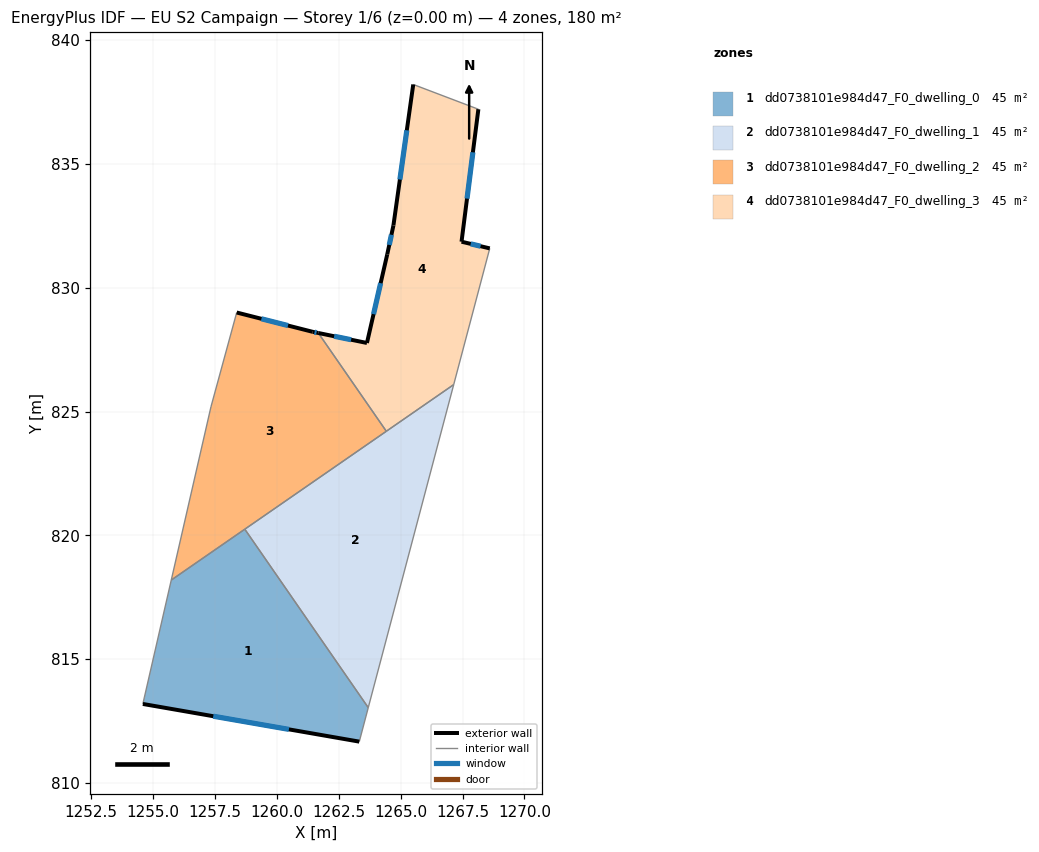
=== STOREY PLAN SPEC (per zone: floor XY polygon, exterior-wall plan segments, windows/doors) ===
zone 1: dd0738101e984d47_F0_dwelling_0  (45.0 m²)
  floor: (1258.71, 820.25) (1263.69, 813.04) (1263.33, 811.67) (1254.59, 813.19) (1254.65, 813.47) (1255.74, 818.19)
  exterior wall: (1254.59, 813.19) – (1263.33, 811.67)  [8.9 m]
    window: (1257.43, 812.69) – (1260.49, 812.16)  [3.3 m²]
  interior walls: 5
zone 2: dd0738101e984d47_F0_dwelling_1  (45.0 m²)
  floor: (1267.14, 826.09) (1263.69, 813.04) (1258.71, 820.25)
  interior walls: 4
zone 3: dd0738101e984d47_F0_dwelling_2  (45.0 m²)
  floor: (1261.68, 828.17) (1264.42, 824.20) (1255.74, 818.19) (1257.34, 825.19) (1258.38, 829.00) (1261.45, 828.22)
  exterior wall: (1261.45, 828.22) – (1258.38, 829.00)  [3.2 m]
    window: (1260.45, 828.47) – (1259.38, 828.74)  [1.2 m²]
  exterior wall: (1261.68, 828.17) – (1261.45, 828.22)  [0.2 m]
    window: (1261.60, 828.19) – (1261.52, 828.20)  [0.1 m²]
  interior walls: 5
zone 4: dd0738101e984d47_F0_dwelling_3  (45.0 m²)
  floor: (1268.14, 837.21) (1267.46, 831.86) (1268.60, 831.59) (1267.14, 826.09) (1264.42, 824.20) (1261.68, 828.17) (1263.64, 827.77) (1264.46, 831.35) (1264.71, 832.52) (1265.51, 838.21)
  exterior wall: (1263.64, 827.77) – (1261.68, 828.17)  [2.0 m]
    window: (1263.00, 827.90) – (1262.31, 828.04)  [0.7 m²]
  exterior wall: (1264.46, 831.35) – (1263.64, 827.77)  [3.7 m]
    window: (1264.19, 830.18) – (1263.91, 828.93)  [1.3 m²]
  exterior wall: (1264.71, 832.52) – (1264.46, 831.35)  [1.2 m]
    window: (1264.63, 832.14) – (1264.54, 831.73)  [0.4 m²]
  exterior wall: (1265.51, 838.21) – (1264.71, 832.52)  [5.7 m]
    window: (1265.25, 836.36) – (1264.97, 834.37)  [2.1 m²]
  exterior wall: (1267.46, 831.86) – (1268.14, 837.21)  [5.4 m]
    window: (1267.68, 833.60) – (1267.92, 835.47)  [2.0 m²]
  exterior wall: (1268.60, 831.59) – (1267.46, 831.86)  [1.2 m]
    window: (1268.23, 831.68) – (1267.83, 831.77)  [0.4 m²]
  interior walls: 4

=== DERIVED (storey summary) ===
Building: EU S2 Campaign
Storey: 1 of 6  (floor level z = 0.00 m)
Storey gross floor area: 179.8 m²
Zones on this storey: 4
  - dd0738101e984d47_F0_dwelling_0: floor 45.0 m²; exterior wall 8.9 m (26.6 m²); 1 window(s) 3.3 m²; WWR 12.2%
  - dd0738101e984d47_F0_dwelling_1: floor 45.0 m²
  - dd0738101e984d47_F0_dwelling_2: floor 45.0 m²; exterior wall 3.4 m (10.2 m²); 2 window(s) 1.2 m²; WWR 12.2%
  - dd0738101e984d47_F0_dwelling_3: floor 45.0 m²; exterior wall 19.2 m (57.6 m²); 6 window(s) 7.0 m²; WWR 12.2%
Zone adjacency (shared interzone walls):
  - dd0738101e984d47_F0_dwelling_0 ↔ dd0738101e984d47_F0_dwelling_1
  - dd0738101e984d47_F0_dwelling_0 ↔ dd0738101e984d47_F0_dwelling_2
  - dd0738101e984d47_F0_dwelling_1 ↔ dd0738101e984d47_F0_dwelling_2
  - dd0738101e984d47_F0_dwelling_1 ↔ dd0738101e984d47_F0_dwelling_3
  - dd0738101e984d47_F0_dwelling_2 ↔ dd0738101e984d47_F0_dwelling_3